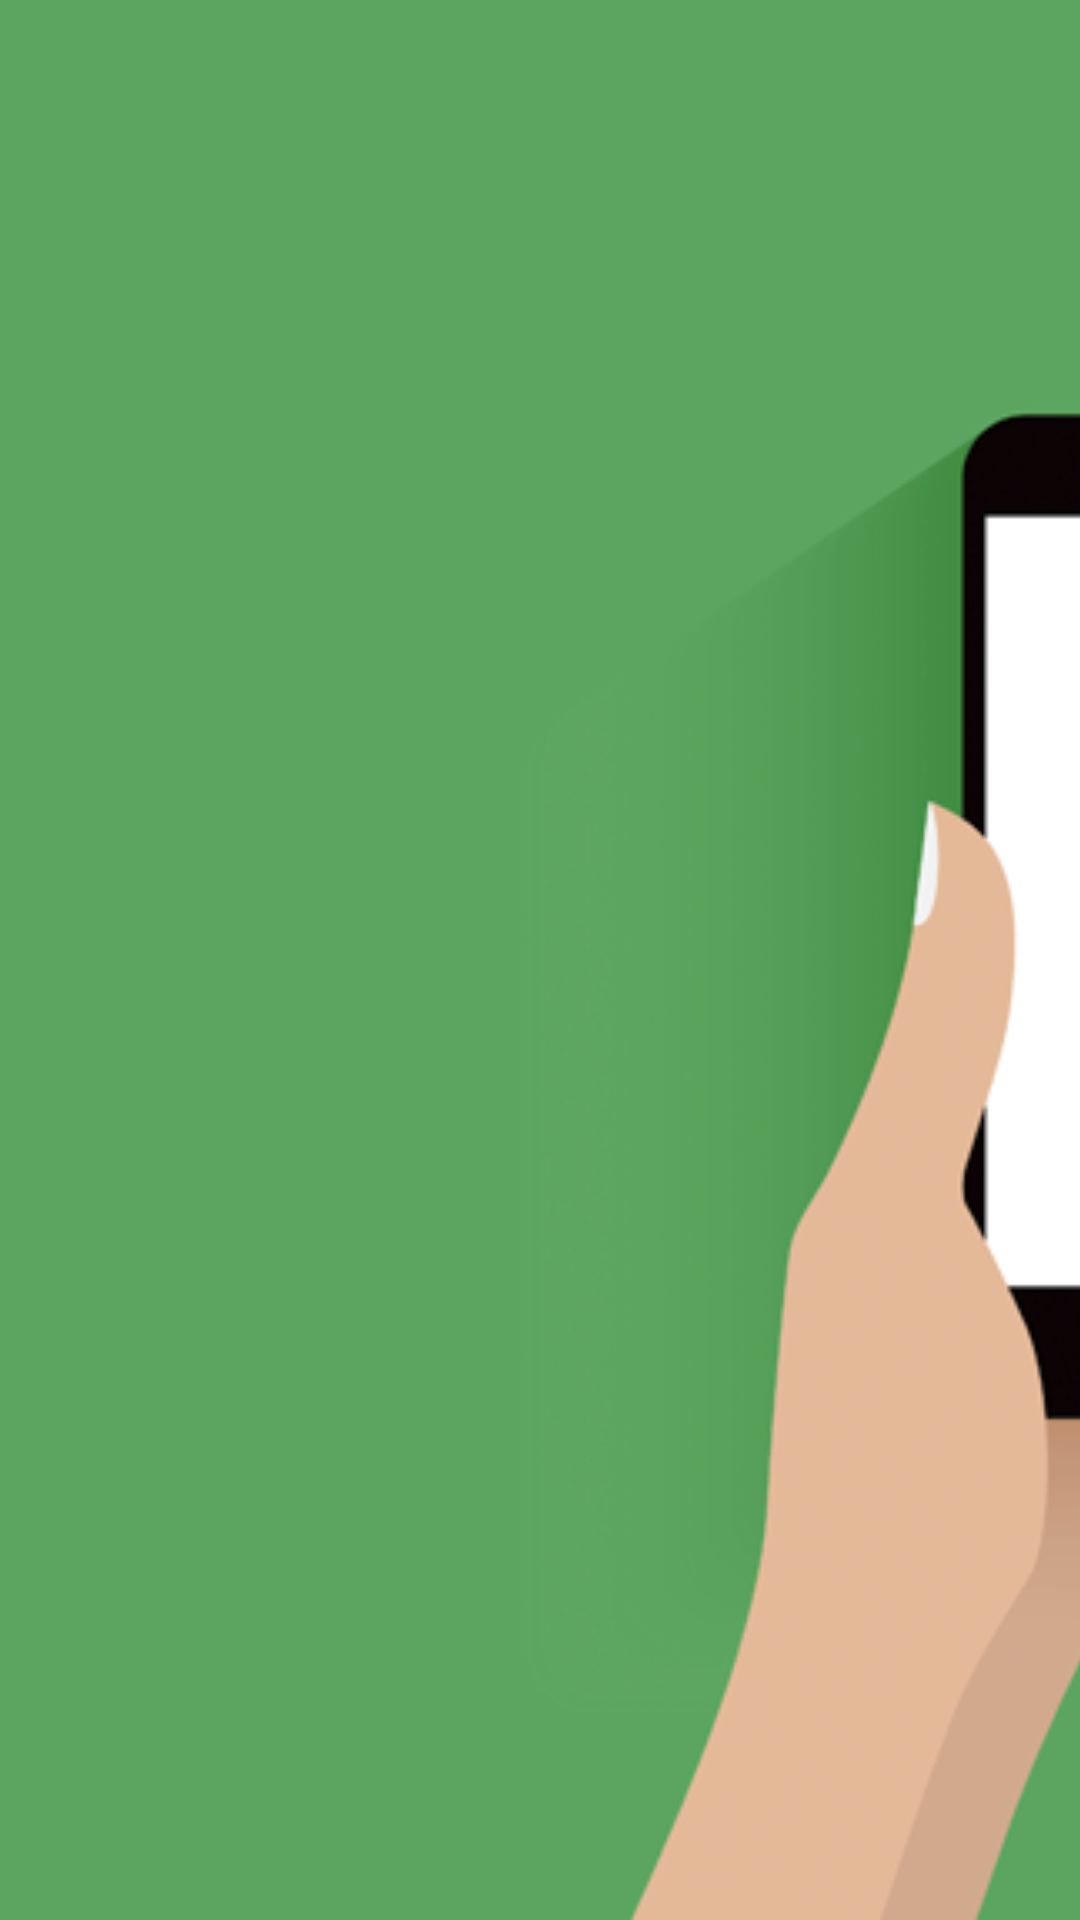

Produce the Android XML layout that renders to this screen, including the resource entries it uses.
<!-- AndroidManifest.xml: application theme AppTheme -->
<!-- res/layout/news_image_entry.xml -->
<?xml version="1.0" encoding="utf-8"?>
<LinearLayout xmlns:android="http://schemas.android.com/apk/res/android"
    android:orientation="vertical"
    android:layout_width="match_parent"
    android:layout_height="match_parent"
    android:id="@+id/ll_news_entry">
    

    <ImageView
        android:layout_width="match_parent"
        android:layout_height="match_parent"
        android:scaleType="centerCrop"
        android:src="@drawable/news_image_holder"
        android:id="@+id/news_image"/>

</LinearLayout>
<!-- resources referenced by this layout -->
<resources>
  <!-- drawable news_image_holder: png bitmap (drawable-xxhdpi, 105238 bytes) -->
  <!-- drawable selector_item (drawable) -->
  <?xml version="1.0" encoding="utf-8"?>
  <selector xmlns:android="http://schemas.android.com/apk/res/android">
      <item android:state_pressed="true">
          <shape>
              <solid android:color="@color/colorGrey"/>
              
          </shape>
      </item>
      <item android:state_pressed="false">
          <shape>
              <solid android:color="@color/colorWhite"/>
              
          </shape>
      </item>
  </selector>
  <style name="AppTheme" parent="Theme.AppCompat.Light.NoActionBar">
          
          <item name="windowActionBar">false</item>
          <item name="windowNoTitle">true</item>
          <item name="colorPrimary">@color/colorPrimary</item>
          <item name="colorPrimaryDark">@color/colorPrimaryDark</item>
          <item name="colorAccent">@color/colorAccent</item>
      </style>
  <color name="colorGrey">#e0e0e0</color>
  <color name="colorWhite">#FFFFFF</color>
  <color name="colorPrimary">#60A764</color>
  <color name="colorPrimaryDark">#458748</color>
  <color name="colorAccent">#D81B60</color>
</resources>
